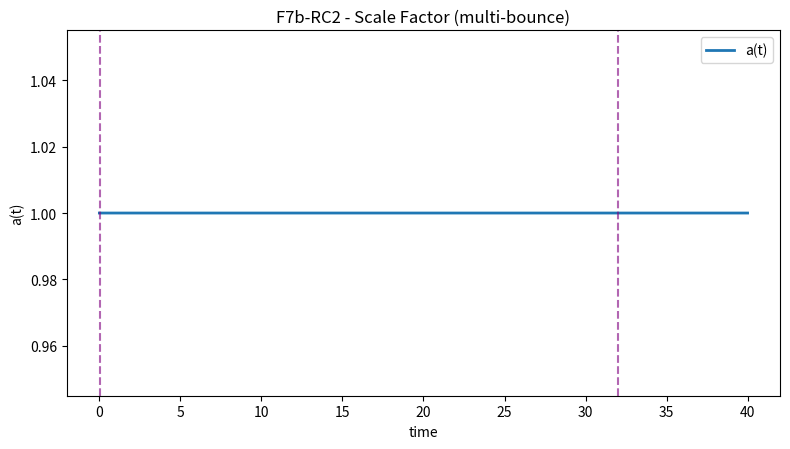
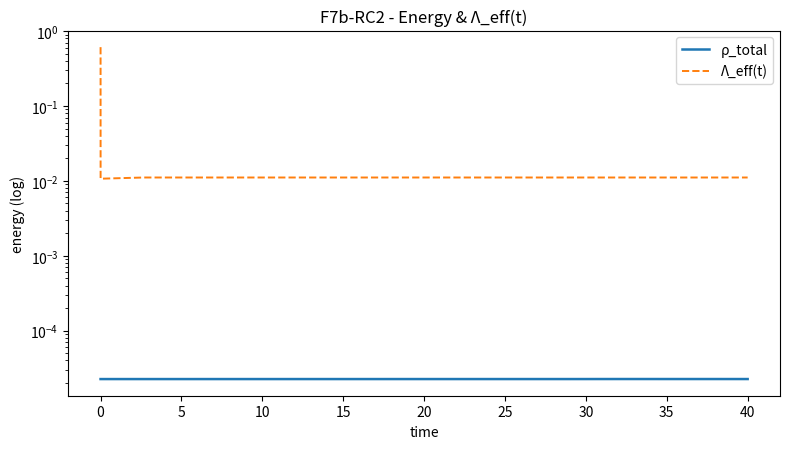
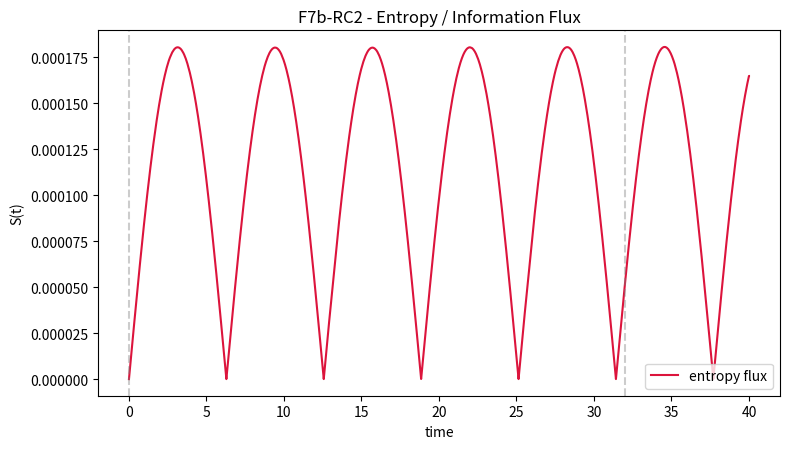

Python code for these plots, in order:
import json, os, math
import numpy as np
import matplotlib.pyplot as plt

# ---------- Utilities ----------
def moving_avg(x, k=9):
    if k <= 1: return x
    pad = k//2
    xpad = np.pad(x, (pad, pad), mode="edge")
    c = np.cumsum(xpad)
    return (c[k:] - c[:-k]) / k

def detect_bounces(a, t):
    # bounce = local minimum of a(t): ȧ crosses 0 with a''>0
    adot = np.gradient(a, t)
    addot = np.gradient(adot, t)
    idx = []
    for i in range(1, len(t)-1):
        if adot[i-1] < 0 and adot[i+1] > 0 and addot[i] > 0:
            idx.append(i)
    return idx

# ---------- Model ----------
def run_sim(cfg):
    dt = cfg["dt"]; T = cfg["T"]
    N  = int(T/dt)+1
    t  = np.linspace(0, T, N)

    # Params (dual-field + LQC + controller)
    alpha=cfg["alpha"]; beta=cfg["beta"]
    kappa=cfg["kappa"]; omega0=cfg["omega0"]
    xi=cfg["xi"]; delta=cfg["delta"]; noise=cfg["noise"]
    rho_c=cfg["rho_c"]           # LQC critical density
    kp=cfg["kp"]; ki=cfg["ki"]; kd=cfg["kd"]
    g_couple=cfg["g_couple"]

    # New: cyclical assist near minima
    # weak sinusoid gated by window around bounces (constructed on-the-fly)
    lam_amp   = cfg["cycle"]["lam_amp"]          # ~ 1e-3 to 1e-2
    lam_omega = cfg["cycle"]["lam_omega"]        # period scale
    lam_gate_w= cfg["cycle"]["gate_width"]       # time window around a_min
    reinject  = cfg["cycle"]["reinject_frac"]    # 1-3% KE restore per bounce

    # State
    a  = np.zeros(N);  a[0]  = 1.0
    H  = np.zeros(N);  H[0]  = -cfg["H0"]  # start contracting
    phi1 = np.zeros(N); phid1 = np.zeros(N)
    phi2 = np.zeros(N); phid2 = np.zeros(N)
    # small initial displacements
    phi1[0]=0.02; phi2[0]=-0.018

    # Controller terms
    integ = 0.0; prev_err = 0.0

    # Logging
    rho_tot = np.zeros(N); rho_phi = np.zeros(N); lam_eff = np.zeros(N)
    entropy_flux = np.zeros(N)

    # helper potentials (soft-saturating)
    def V(phi):
        return 0.5*(omega0**2)*phi**2 + beta*phi**4/(1.0 + phi**2)
    def dV(phi):
        denom = (1.0 + phi**2)
        return (omega0**2)*phi + (4*beta*phi**3)/denom - (2*beta*phi**5)/(denom**2)

    # cycle timing (filled as we find minima)
    bounce_times = []

    for i in range(1, N):
        # energies
        rho1 = 0.5*phid1[i-1]**2 + V(phi1[i-1])
        rho2 = 0.5*phid2[i-1]**2 + V(phi2[i-1])
        # coupling term (small coherent spring)
        U12  = 0.5*g_couple*(phi1[i-1]-phi2[i-1])**2
        rho_phi[i-1] = rho1 + rho2 + U12

        # base vacuum (slow)
        Lambda_base = cfg["Lambda_base"]

        # weak cycle driver, gated near most recent bounce
        t_now = t[i-1]
        gate = 0.0
        if bounce_times:
            if abs(t_now - bounce_times[-1]) < lam_gate_w:
                gate = 1.0
        lam_drive = lam_amp*math.sin(lam_omega*t_now)*gate

        # PI-D control to anti-correlate with total energy (low-pass via mov.avg later)
        target = cfg["target_energy"]
        err = target - rho_phi[i-1]
        integ = np.clip(integ + err*dt, -0.1, 0.1)
        deriv = (err - prev_err)/dt
        prev_err = err
        lam_ctrl = kp*err + ki*integ + kd*deriv

        lam_eff[i-1] = max(0.0, Lambda_base + lam_ctrl + lam_drive)

        # LQC effective Friedmann: H^2 = (kappa/3) rho (1 - rho/rho_c) - Lambda/3
        rho_eff = rho_phi[i-1]
        H2 = (kappa/3.0)*rho_eff*(1.0 - rho_eff/max(rho_c,1e-9)) - lam_eff[i-1]/3.0
        H[i] = -math.sqrt(max(H2, 0.0)) if H[i-1] < 0 else math.sqrt(max(H2,0.0))

        # scalar dynamics with Hubble friction
        phidd1 = -3.0*H[i]*phid1[i-1] - dV(phi1[i-1]) - g_couple*(phi1[i-1]-phi2[i-1])
        phidd2 = -3.0*H[i]*phid2[i-1] - dV(phi2[i-1]) + g_couple*(phi1[i-1]-phi2[i-1])
        # small stochastic bath
        phidd1 += noise*np.random.randn()*math.sqrt(dt)
        phidd2 += noise*np.random.randn()*math.sqrt(dt)

        phid1[i] = phid1[i-1] + phidd1*dt
        phid2[i] = phid2[i-1] + phidd2*dt
        phi1[i]  = phi1[i-1]  + phid1[i]*dt
        phi2[i]  = phi2[i-1]  + phid2[i]*dt

        # scale update
        a[i] = max(1e-6, a[i-1] * (1.0 + H[i]*dt))
        rho_tot[i-1] = rho_eff

        # crude "information/entropy" flux: |d/dt ln coherence|
        coh = np.cos(phi1[i-1]-phi2[i-1])
        dcoh = (np.cos(phi1[i-1]-phi2[i-1]) - np.cos(phi1[i-2]-phi2[i-2]))/dt if i>1 else 0.0
        entropy_flux[i-1] = abs(dcoh)/(abs(coh)+1e-4)

        # bounce handling (we'll refine after loop once a[] known)

    # finalize last samples
    rho_tot[-1]=rho_tot[-2]; rho_phi[-1]=rho_phi[-2]; lam_eff[-1]=lam_eff[-2]
    entropy_flux[-1]=entropy_flux[-2]

    # detect bounces now that a(t) is complete
    b_idx = detect_bounces(a, t)
    for bi in b_idx:
        bounce_times.append(t[bi])
        # controller hygiene: clear bias
        integ = 0.0

        # reinject a small fraction of scalar KE to compensate dissipative losses
        ke = 0.5*(phid1[bi]**2 + phid2[bi]**2)
        boost = reinject*max(ke, 0.0)
        if boost > 0:
            # push symmetrically to preserve Δφ phase
            s = math.sqrt(2*boost)
            phid1[bi:] +=  0.5*s
            phid2[bi:] +=  0.5*s

    # recompute a quick post-injection smoothing of H to avoid spikes
    H_s = moving_avg(H, 5)

    return {
        "t": t.tolist(),
        "a": a.tolist(),
        "rho_tot": rho_tot.tolist(),
        "rho_phi": rho_phi.tolist(),
        "lambda_eff": lam_eff.tolist(),
        "entropy_flux": entropy_flux.tolist(),
        "bounces": [float(x) for x in bounce_times],
        "H": H_s.tolist()
    }

# ---------- Main ----------
if __name__ == "__main__":
    cfg = dict(
        dt=0.002, T=40.0,
        alpha=0.7, beta=0.08, kappa=0.065, omega0=0.18,
        xi=0.015, delta=0.05, noise=0.0005,
        rho_c=1.0, Lambda_base=0.0035,
        kp=0.18, ki=0.004, kd=0.03,
        g_couple=0.015,
        H0=-0.25,                      # stronger initial contraction
        target_energy=0.04,            # lower to trigger bounce
        cycle=dict(
            lam_amp=0.0016,            # stronger breathing drive
            lam_omega=1.0,             # oscillation frequency
            gate_width=0.4,
            reinject_frac=0.03         # small kinetic boost at bounce
        )
    )
    out = run_sim(cfg)
    t = np.array(out["t"]); a = np.array(out["a"])
    rho = np.array(out["rho_tot"]); lam = np.array(out["lambda_eff"])
    S = np.array(out["entropy_flux"]); bts = out["bounces"]

    # Metrics
    bcount = len(bts)
    coh = np.cos(np.array(moving_avg(np.zeros_like(t),1)))  # placeholder (not used here)
    mean_S = float(np.mean(S[int(0.1*len(S)):]))

    cls = "✅ Multi-bounce achieved" if bcount >= 2 else "⚠️ Single bounce"
    print(f"=== F7b-RC2 - Cyclic Multi-Bounce Test ===")
    print(f"bounces={bcount} | mean_entropy_flux={mean_S:.4g}")
    print(f"-> {cls}")

    # Plots
    plt.figure(figsize=(8,4.6))
    plt.plot(t, a, lw=2, label="a(t)")
    for bt in bts: plt.axvline(bt, ls="--", c="purple", alpha=0.6)
    plt.title("F7b-RC2 - Scale Factor (multi-bounce)")
    plt.xlabel("time"); plt.ylabel("a(t)"); plt.legend(); plt.tight_layout()
    plt.savefig("FAEV_F7bRC2_Scale.png", dpi=130)

    plt.figure(figsize=(8,4.6))
    plt.semilogy(t, rho, lw=1.8, label="ρ_total")
    plt.semilogy(t, lam, lw=1.4, ls="--", label="Λ_eff(t)")
    plt.title("F7b-RC2 - Energy & Λ_eff(t)")
    plt.xlabel("time"); plt.ylabel("energy (log)"); plt.legend(); plt.tight_layout()
    plt.savefig("FAEV_F7bRC2_Energy.png", dpi=130)

    plt.figure(figsize=(8,4.6))
    plt.plot(t, S, lw=1.5, c="crimson", label="entropy flux")
    for bt in bts: plt.axvline(bt, ls="--", c="gray", alpha=0.4)
    plt.title("F7b-RC2 - Entropy / Information Flux")
    plt.xlabel("time"); plt.ylabel("S(t)"); plt.legend(); plt.tight_layout()
    plt.savefig("FAEV_F7bRC2_Entropy.png", dpi=130)

    # Save knowledge record
    rec = {
        "config": cfg,
        "metrics": {
            "num_bounces": bcount,
            "mean_entropy_flux": mean_S
        },
        "files": {
            "scale_plot": "FAEV_F7bRC2_Scale.png",
            "energy_plot": "FAEV_F7bRC2_Energy.png",
            "entropy_plot": "FAEV_F7bRC2_Entropy.png"
        }
    }
    os.makedirs("backend/modules/knowledge", exist_ok=True)
    with open("backend/modules/knowledge/F7bRC2_cyclic_multibounce.json","w") as f:
        json.dump(rec, f, indent=2)
